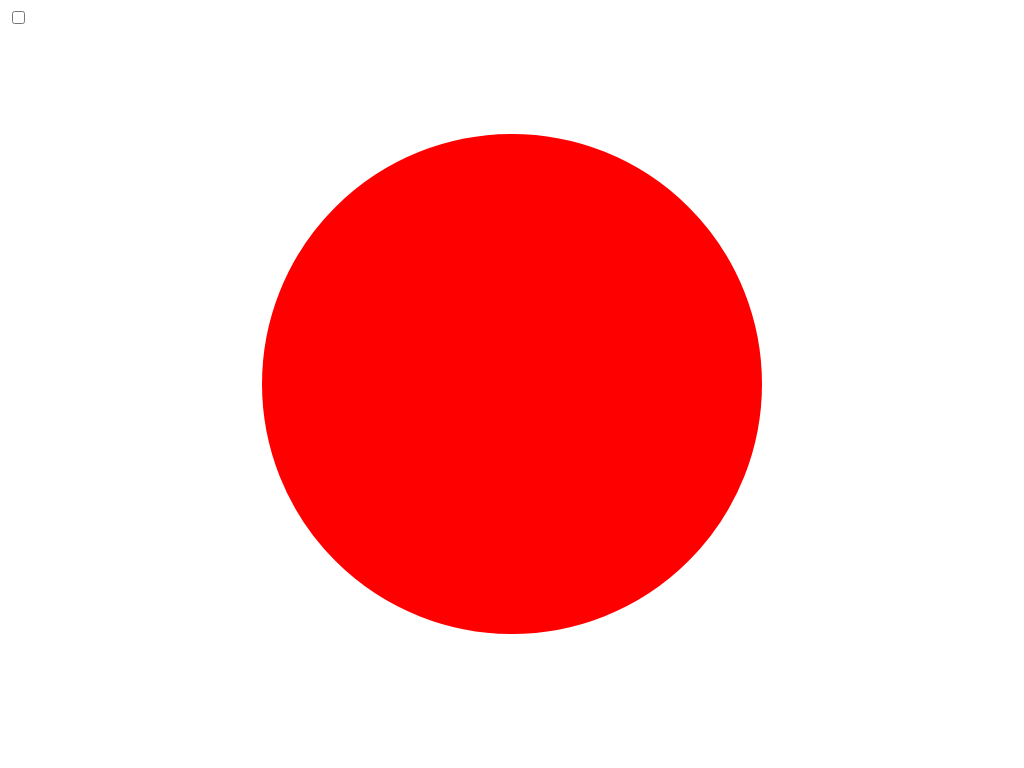

Give the HTML and CSS whose rendering is this image.

<!-- file: pieGraphSvg.html -->
<!DOCTYPE html>
<html lang="en">
<head>
    <meta charset="UTF-8">
    <meta http-equiv="X-UA-Compatible" content="IE=edge">
    <meta name="viewport" content="width=device-width, initial-scale=1.0">
    <link rel="stylesheet" href="./pieGraphSvg.css">
    <title>Document</title>
</head>
<body>
    <input type="checkbox" id="check">
    <svg class="cir1" width="1000" height="1000" viewBox="0 0 1000 1000">
        <circle
        class="cir1-1"
        r="250"
        cx="500"
        cy="500"
        fill="transparent"
        stroke="red"
        stroke-width="500"
        stroke-dasharray="1600"
        stroke-dashoffset="0";
        />
    </svg>
</body>
</html>

/* file: pieGraphSvg.css */
.cir1{width: 500px; height: 500px;position: absolute; top: 50%; left: 50%; transform: translate(-50%, -50%);}
circle{ transform-origin:50% 50%; transform: rotate(-90deg); overflow: initial;}

#check:checked ~ svg circle{animation: open 1s linear forwards;}
@keyframes open {
    0% {
        stroke-dashoffset :0;
    }
    100% {
        stroke-dashoffset :-1600 ;
    }
}